Photos from the image-classification dataset "split" in the GitHub repository Akshat-Aggarwal-200/Plant-Disease-Detection. Its 4 classes are: apple apple scab, apple black rot, apple cedar apple rust, apple healthy.

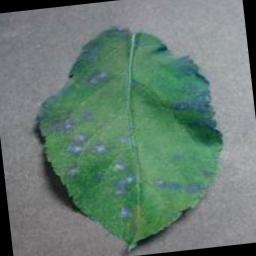
Label: apple cedar apple rust

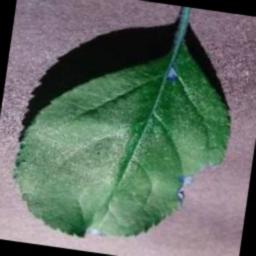
Label: apple black rot

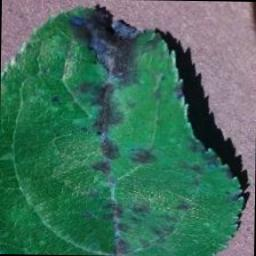
Label: apple apple scab

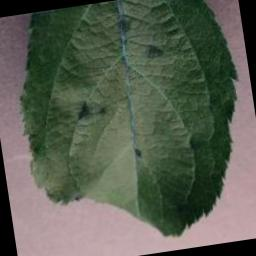
Label: apple apple scab

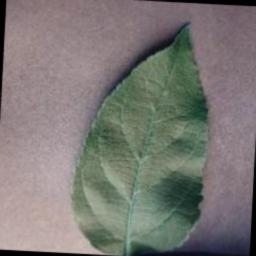
Label: apple healthy

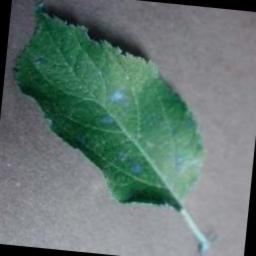
Label: apple cedar apple rust
